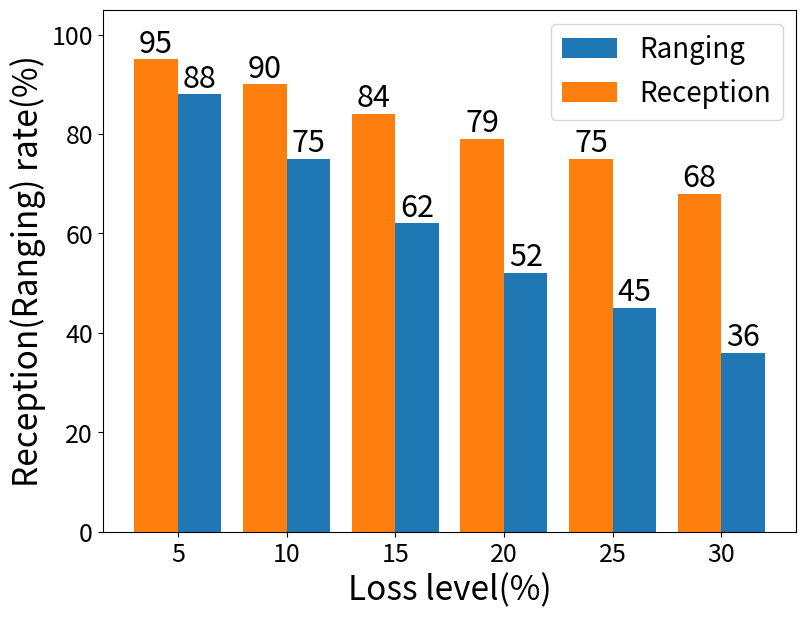

This chart was generated by the following Python code:
import matplotlib.pyplot as plt

# 数据定义
x_label = [5, 10, 15, 20, 25, 30]
y_recvRate = [0.95, 0.90, 0.84, 0.79, 0.75, 0.68]
y_rangingRate = [0.88, 0.75, 0.62, 0.52, 0.45, 0.36]
y_recvRate = [x * 100 for x in y_recvRate]
y_rangingRate = [x * 100 for x in y_rangingRate]
# 创建图表和轴对象
fig, ax = plt.subplots(figsize=(8, 6))

# 计算柱状图的宽度
bar_width = 2

# 绘制柱状图
bars1 = ax.bar([x + bar_width/2 for x in x_label], y_rangingRate, width=bar_width, label='Ranging')
bars2 = ax.bar([x - bar_width/2 for x in x_label], y_recvRate, width=bar_width, label='Reception')

ax.set_xlabel('Loss level(%)', fontsize=24)
ax.set_ylabel('Reception(Ranging) rate(%)', fontsize=24)
ax.tick_params(axis='both', labelsize=14)

# 为柱状图的每个柱子添加数值标注
for bars in [bars1, bars2]:
    for bar in bars:
        yval = bar.get_height()
        ax.text(bar.get_x() + bar.get_width()/2, yval, f'{yval:.0f}', ha='center', va='bottom', fontsize=22)
ax.set_ylim(0, 105)
# 图例添加所有图形的标签
ax.legend(fontsize=20, ncol=1)
plt.yticks(fontsize=18)
plt.xticks(fontsize=18)
plt.subplots_adjust(left=0.123, right=0.99, top=0.99, bottom=0.12)

# 显示图表
plt.show()
